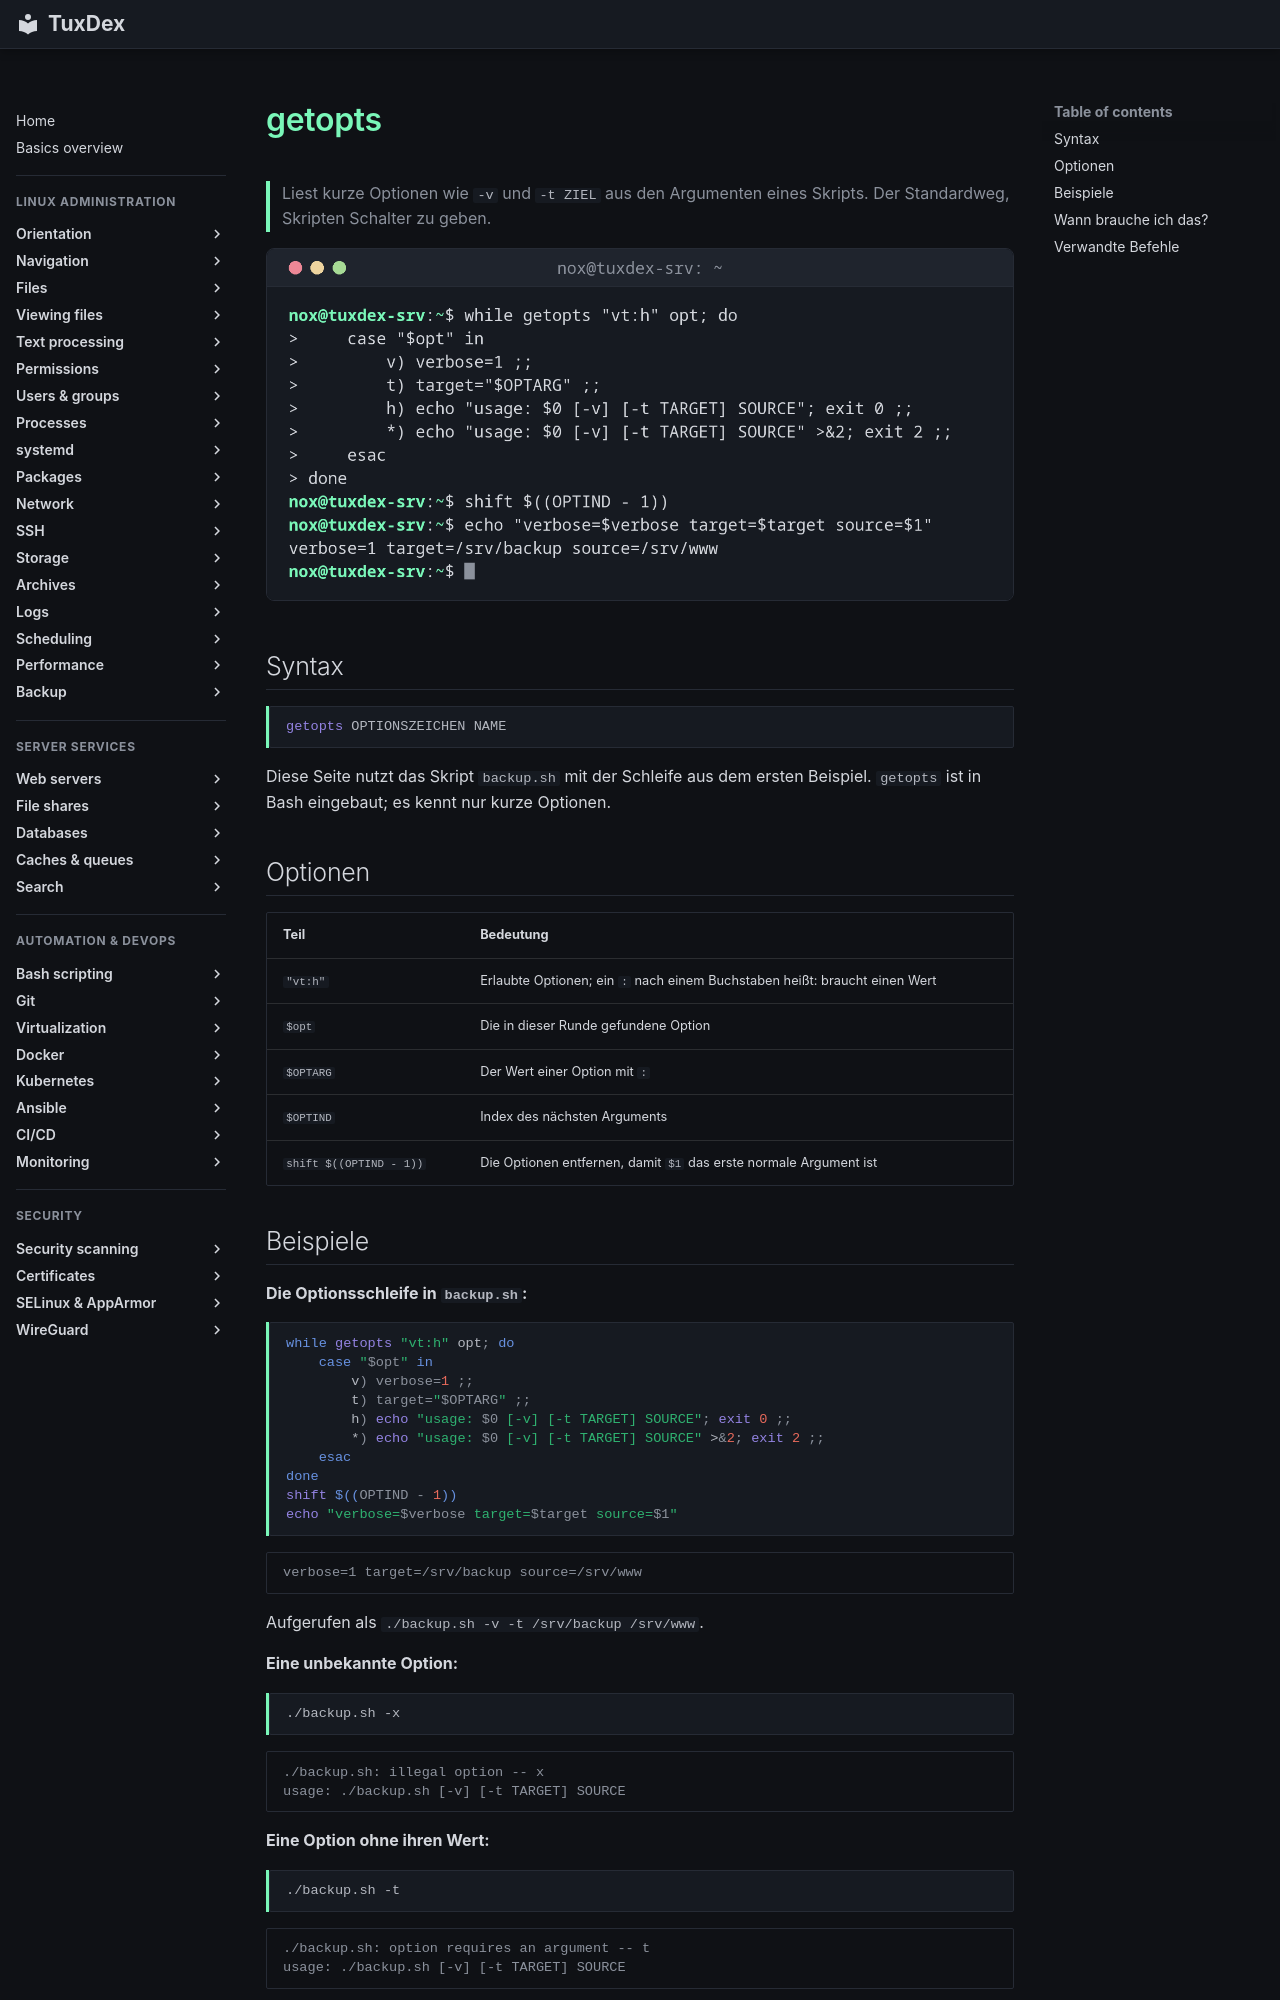

repository: Noxisan/tuxcodex · page: 17-bash-scripting/getopts.de/index.html · generator: mkdocs

# getopts

> Liest kurze Optionen wie `-v` und `-t ZIEL` aus den Argumenten eines Skripts. Der Standardweg, Skripten Schalter zu geben.

![getopts output](../assets/screenshots/17-bash-scripting/getopts.png)

## Syntax

```bash
getopts OPTIONSZEICHEN NAME
```

Diese Seite nutzt das Skript `backup.sh` mit der Schleife aus dem ersten Beispiel. `getopts` ist in Bash eingebaut; es kennt nur kurze Optionen.

## Optionen

| Teil | Bedeutung |
|------|-----------|
| `"vt:h"` | Erlaubte Optionen; ein `:` nach einem Buchstaben heißt: braucht einen Wert |
| `$opt` | Die in dieser Runde gefundene Option |
| `$OPTARG` | Der Wert einer Option mit `:` |
| `$OPTIND` | Index des nächsten Arguments |
| `shift $((OPTIND - 1))` | Die Optionen entfernen, damit `$1` das erste normale Argument ist |

## Beispiele

**Die Optionsschleife in `backup.sh`:**

```bash
while getopts "vt:h" opt; do
    case "$opt" in
        v) verbose=1 ;;
        t) target="$OPTARG" ;;
        h) echo "usage: $0 [-v] [-t TARGET] SOURCE"; exit 0 ;;
        *) echo "usage: $0 [-v] [-t TARGET] SOURCE" >&2; exit 2 ;;
    esac
done
shift $((OPTIND - 1))
echo "verbose=$verbose target=$target source=$1"
```

```text
verbose=1 target=/srv/backup source=/srv/www
```

Aufgerufen als `./backup.sh -v -t /srv/backup /srv/www`.

**Eine unbekannte Option:**

```bash
./backup.sh -x
```

```text
./backup.sh: illegal option -- x
usage: ./backup.sh [-v] [-t TARGET] SOURCE
```

**Eine Option ohne ihren Wert:**

```bash
./backup.sh -t
```

```text
./backup.sh: option requires an argument -- t
usage: ./backup.sh [-v] [-t TARGET] SOURCE
```
